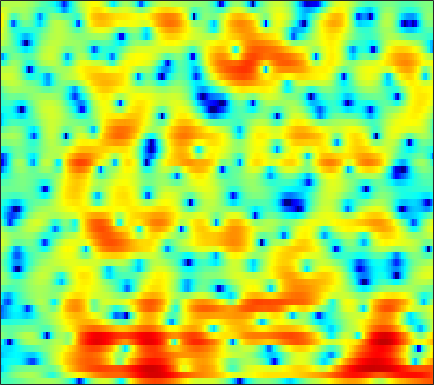

Data behind this chart, as committed beside it:
-2.752, -2.7625, -2.7108, -2.5802, -2.4231, -2.155, -1.842, -1.6214, -1.297, -0.94673, -0.59773, -0.32437, 0.014777, 0.35343, 0.58402, 0.85472, 1.0946, 1.2397, 1.3772, 1.5108, 1.5363, 1.5676, 1.529, 1.4289
-3.953, -3.478, -2.722, -1.937, -1.361, -0.6679, -0.02548, 0.3951, 0.878, 1.278, 1.583, 1.743, 1.893, 1.936, 1.883, 1.711, 1.394, 1.045, 0.4245, -0.3895, -1.398, -2.245, -3.353, -4.055
-8.302, -7.036, -5.512, -4.254, -3.465, -2.601, -1.947, -1.567, -1.132, -0.8517, -0.6554, -0.5504, -0.4554, -0.3808, -0.3238, -0.306, -0.3036, -0.3141, -0.3886, -0.5399, -0.7567, -0.9672, -1.203, -1.258
-6.608, -6.277, -5.853, -5.463, -5.255, -5.058, -5.014, -5.127, -5.466, -6.14, -7.183, -8.224, -10.1, -12.46, -14.1, -14, -11.24, -8.976, -6.383, -4.273, -2.535, -1.432, -0.1038, 1.083
-8.485, -7.821, -7.101, -6.589, -6.292, -6.007, -5.824, -5.819, -5.909, -6.165, -6.58, -6.913, -7.441, -7.917, -8.085, -7.853, -7.039, -6.143, -4.752, -3.295, -1.934, -0.9642, 0.2283, 1.348
-7.059, -7.139, -7.219, -7.203, -7.051, -6.619, -6.081, -5.602, -4.939, -4.323, -3.762, -3.418, -3.022, -2.662, -2.411, -2.076, -1.701, -1.412, -0.9695, -0.4673, 0.07208, 0.5037, 1.053, 1.607
-4.006, -5.866, -9.672, -17.21, -27.54, -13.09, -7.547, -5.009, -2.696, -1.005, 0.1633, 0.7864, 1.394, 1.701, 1.814, 1.798, 1.6, 1.348, 0.9359, 0.5504, 0.2147, 0.1428, 0.3993, 0.9312
0.662, -0.01285, -0.825, -1.372, -1.486, -1.277, -0.6864, -0.09956, 0.6837, 1.388, 1.919, 2.205, 2.395, 2.368, 2.214, 1.69, 0.7833, -0.1866, -2.118, -5.202, -10.86, -20.38, -12.97, -5.874
-0.8448, -1.085, -1.32, -1.474, -1.514, -1.475, -1.346, -1.217, -1.028, -0.8104, -0.6263, -0.5139, -0.3924, -0.376, -0.4416, -0.6284, -0.8981, -1.17, -1.591, -1.963, -2.175, -2.149, -1.786, -1.034
-4.372, -4.498, -4.562, -4.478, -4.359, -4.204, -4.056, -3.928, -3.796, -3.698, -3.599, -3.484, -3.284, -3.015, -2.779, -2.41, -2.023, -1.708, -1.304, -0.8825, -0.4481, -0.08243, 0.4908, 1.13
-11.81, -11.25, -9.732, -8.409, -7.596, -6.803, -6.38, -6.285, -6.43, -6.823, -7.418, -7.894, -8.121, -7.571, -6.709, -5.139, -3.641, -2.66, -1.555, -0.6501, 0.08446, 0.5414, 1.107, 1.657
-12.51, -11.61, -9.884, -8.282, -7.35, -6.356, -5.695, -5.461, -5.707, -6.631, -8.496, -11, -15.71, -13.88, -9.403, -5.216, -2.421, -1.007, 0.2786, 0.9641, 1.133, 0.9665, 0.417, -0.3603
-7.023, -9.268, -12.42, -13.97, -12.42, -9.237, -6.655, -5.226, -3.869, -3.025, -2.485, -2.171, -1.717, -1.056, -0.4053, 0.5095, 1.319, 1.809, 2.191, 2.155, 1.677, 0.9233, -0.7309, -3.262
-5.217, -6.827, -8.766, -9.553, -9.08, -7.589, -5.94, -4.824, -3.54, -2.489, -1.632, -1.066, -0.4356, 0.1409, 0.5405, 0.9974, 1.32, 1.501, 1.616, 1.581, 1.389, 1.165, 0.8103, 0.504
-1, -1.605, -2.273, -2.704, -2.846, -2.811, -2.563, -2.287, -1.833, -1.325, -0.7922, -0.3858, 0.1301, 0.6162, 0.9259, 1.272, 1.537, 1.671, 1.729, 1.661, 1.468, 1.252, 0.8927, 0.4753
1.414, 0.877, 0.189, -0.4465, -0.8673, -1.305, -1.567, -1.617, -1.496, -1.173, -0.6892, -0.2586, 0.3691, 0.9686, 1.386, 1.855, 2.223, 2.394, 2.493, 2.411, 2.132, 1.778, 1.069, 0.04894
1.913, 1.158, 0.01001, -1.304, -2.366, -3.83, -5.146, -5.794, -5.87, -5.019, -3.676, -2.598, -1.235, -0.03532, 0.7425, 1.618, 2.281, 2.64, 2.961, 3.076, 2.975, 2.747, 2.21, 1.378
0.5099, -0.4719, -2.066, -4.057, -5.907, -9.122, -14.06, -20.91, -23.47, -13.66, -9.075, -6.736, -4.356, -2.545, -1.436, -0.2307, 0.721, 1.286, 1.864, 2.251, 2.488, 2.562, 2.55, 2.432
-0.319, -1.3, -2.84, -4.609, -6.025, -7.92, -9.551, -10.33, -10.5, -9.677, -8.217, -6.966, -5.318, -3.812, -2.827, -1.721, -0.8053, -0.219, 0.4103, 0.9323, 1.365, 1.655, 2.004, 2.321
0.6461, -0.3223, -1.925, -3.906, -5.674, -8.377, -11.32, -13.02, -12.95, -10.75, -8.325, -6.739, -4.96, -3.569, -2.762, -1.963, -1.41, -1.116, -0.8214, -0.5232, -0.1431, 0.2333, 0.8566, 1.569
2.876, 2.066, 0.6737, -1.104, -2.755, -5.454, -8.67, -10.73, -10.53, -7.953, -5.506, -4.079, -2.72, -1.854, -1.521, -1.461, -1.858, -2.486, -3.62, -4.847, -5.322, -4.73, -2.983, -0.9987
3.76, 3.243, 2.421, 1.485, 0.7556, -0.1659, -0.9014, -1.26, -1.409, -1.221, -0.8488, -0.5666, -0.2937, -0.2697, -0.4648, -1.087, -2.269, -3.608, -6.261, -10.52, -15.2, -12.67, -7.632, -4.253
3.125, 2.644, 1.993, 1.384, 1.001, 0.6127, 0.4133, 0.3745, 0.4498, 0.6348, 0.8615, 1.011, 1.133, 1.08, 0.9206, 0.4757, -0.2316, -0.8952, -1.965, -2.998, -3.78, -4.109, -4.241, -4.094
1.752, 0.8494, -0.3611, -1.347, -1.794, -1.88, -1.478, -0.9531, -0.1319, 0.6936, 1.444, 1.937, 2.451, 2.805, 2.927, 2.906, 2.683, 2.346, 1.729, 0.877, -0.2539, -1.332, -3.231, -5.995
-1.694, -3.688, -7.25, -12.29, -15.84, -13.04, -8.812, -6.494, -4.059, -2.108, -0.4709, 0.5742, 1.752, 2.664, 3.166, 3.628, 3.827, 3.811, 3.577, 3.05, 2.225, 1.375, -0.08284, -1.903
-4.725, -6.477, -9.295, -12.26, -13.91, -14.51, -13.8, -12.69, -10.55, -7.926, -5.379, -3.683, -1.778, -0.2889, 0.6017, 1.498, 2.105, 2.404, 2.594, 2.612, 2.471, 2.3, 2.009, 1.738
-5.026, -6.057, -7.718, -9.735, -11.57, -14.85, -20.72, -31.88, -19.79, -12.73, -8.603, -6.39, -4.15, -2.468, -1.493, -0.5115, 0.2013, 0.5912, 0.974, 1.263, 1.502, 1.673, 1.919, 2.204
-3.585, -4.094, -4.931, -5.93, -6.738, -7.782, -8.544, -8.691, -8.165, -6.979, -5.569, -4.553, -3.379, -2.466, -1.956, -1.48, -1.2, -1.087, -0.9774, -0.8527, -0.59, -0.2734, 0.3318, 1.088
-1.694, -1.83, -2.076, -2.348, -2.556, -2.773, -2.878, -2.867, -2.715, -2.442, -2.113, -1.883, -1.652, -1.585, -1.682, -2.023, -2.656, -3.321, -4.437, -5.574, -6.08, -5.587, -3.953, -1.906
-1.048, -1.004, -0.9549, -0.9075, -0.8676, -0.8076, -0.7301, -0.6636, -0.5716, -0.5084, -0.496, -0.5468, -0.7207, -1.06, -1.466, -2.271, -3.485, -4.799, -7.374, -11.69, -19.67, -16.52, -8.932, -4.543
-2.308, -2.174, -1.917, -1.61, -1.353, -1.02, -0.7258, -0.5377, -0.3575, -0.2607, -0.2669, -0.3381, -0.5415, -0.8672, -1.19, -1.756, -2.466, -3.078, -3.91, -4.611, -4.836, -4.52, -3.53, -2.15
-5.428, -5.062, -4.31, -3.412, -2.737, -1.895, -1.19, -0.7768, -0.3849, -0.1705, -0.1252, -0.1841, -0.3581, -0.6047, -0.803, -1.034, -1.218, -1.3, -1.361, -1.341, -1.23, -1.079, -0.7933, -0.4245
-12.65, -10.48, -7.728, -5.308, -3.742, -2.014, -0.6784, 0.04876, 0.6732, 0.9067, 0.7869, 0.4813, -0.09963, -0.7348, -1.119, -1.246, -0.9069, -0.4565, 0.2037, 0.787, 1.152, 1.237, 1.068, 0.4995
-18.5, -16.69, -12.1, -7.494, -4.774, -2.021, -0.1157, 0.8473, 1.549, 1.639, 1.066, 0.1677, -1.81, -5.052, -8.523, -10.51, -5.797, -2.817, -0.1084, 1.637, 2.617, 2.94, 2.799, 1.939
-13.99, -14.35, -11.37, -7.754, -5.547, -3.271, -1.708, -0.9296, -0.3839, -0.3718, -0.8728, -1.587, -3.002, -4.825, -6.129, -6.538, -5.01, -3.368, -1.395, 0.1278, 1.186, 1.705, 2.056, 2.099
-4.273, -4.312, -3.926, -3.207, -2.578, -1.79, -1.165, -0.8665, -0.6895, -0.795, -1.132, -1.506, -2.1, -2.622, -2.845, -2.825, -2.42, -1.893, -1.01, -0.1182, 0.6836, 1.171, 1.667, 1.972
-0.1207, -0.1159, -0.003368, 0.1875, 0.3477, 0.5275, 0.6063, 0.5653, 0.3412, -0.08317, -0.7239, -1.325, -2.217, -3.078, -3.542, -3.735, -3.262, -2.558, -1.375, -0.1896, 0.8481, 1.459, 2.03, 2.294
0.978, 1.139, 1.378, 1.599, 1.72, 1.789, 1.705, 1.531, 1.095, 0.399, -0.639, -1.717, -3.675, -6.623, -9.921, -14.52, -10.42, -6.575, -2.985, -0.525, 1.17, 2.061, 2.794, 3.062
-2.265, -1.623, -0.8419, -0.2302, 0.09139, 0.3299, 0.3619, 0.2497, -0.06741, -0.5997, -1.37, -2.13, -3.437, -5.035, -6.229, -6.986, -5.787, -4.125, -1.847, 0.08437, 1.527, 2.323, 3.013, 3.304
-8.121, -6.24, -4.514, -3.417, -2.923, -2.571, -2.498, -2.584, -2.784, -3.006, -3.167, -3.208, -3.182, -3.014, -2.768, -2.257, -1.482, -0.765, 0.2441, 1.239, 2.086, 2.587, 3.053, 3.287
-8.09, -6.811, -5.591, -4.889, -4.687, -4.814, -5.38, -6.027, -6.98, -7.586, -7.32, -6.54, -5.117, -3.64, -2.612, -1.359, -0.2604, 0.496, 1.403, 2.155, 2.766, 3.11, 3.417, 3.553
-5.165, -4.783, -4.412, -4.338, -4.537, -5.291, -6.756, -8.538, -12.6, -22.71, -19.55, -12.28, -7.367, -4.333, -2.672, -0.9341, 0.4016, 1.204, 2.072, 2.724, 3.202, 3.454, 3.649, 3.674
-3.797, -3.376, -2.977, -2.83, -2.924, -3.336, -4.069, -4.8, -5.861, -6.519, -6.186, -5.291, -3.731, -2.172, -1.125, 0.05188, 1.005, 1.573, 2.159, 2.602, 2.896, 3.034, 3.106, 3.038
-3.397, -2.501, -1.639, -1.096, -0.8725, -0.756, -0.8166, -0.9199, -1.053, -1.109, -0.9991, -0.815, -0.4424, 0.004739, 0.3478, 0.7437, 1.055, 1.231, 1.39, 1.489, 1.533, 1.536, 1.514, 1.463
-1.788, -0.7897, 0.1879, 0.8398, 1.163, 1.4, 1.463, 1.427, 1.317, 1.165, 1.003, 0.8961, 0.7712, 0.6544, 0.5534, 0.3924, 0.1533, -0.0793, -0.4661, -0.95, -1.38, -1.587, -1.598, -1.322
1.232, 1.758, 2.3, 2.664, 2.818, 2.856, 2.732, 2.53, 2.122, 1.603, 1.004, 0.5494, -0.03059, -0.527, -0.8456, -1.229, -1.701, -2.24, -3.351, -5.066, -7.51, -9.373, -9.557, -6.899
3.171, 3.282, 3.403, 3.458, 3.419, 3.243, 2.863, 2.419, 1.569, 0.4003, -1.083, -2.365, -4.018, -5.007, -5.038, -4.53, -4.012, -3.927, -4.432, -5.73, -8.041, -10.09, -10.24, -6.98
2.553, 2.397, 2.402, 2.524, 2.6, 2.566, 2.244, 1.77, 0.7602, -0.8307, -3.261, -5.949, -11.99, -33.7, -14.67, -8.007, -4.881, -3.481, -2.349, -1.848, -1.613, -1.44, -1.045, -0.449
-3.307, -3.755, -2.547, -0.8689, 0.1077, 0.9042, 1.16, 1.034, 0.4926, -0.4266, -1.627, -2.636, -3.849, -4.356, -4.001, -2.942, -1.597, -0.6516, 0.4504, 1.246, 1.841, 2.169, 2.471, 2.625
-9.277, -10.32, -6.207, -3.147, -1.749, -0.7377, -0.3555, -0.3898, -0.7384, -1.272, -1.825, -2.153, -2.357, -2.175, -1.809, -1.061, -0.1434, 0.5635, 1.448, 2.217, 2.829, 3.156, 3.392, 3.398
0.1685, -0.3981, -0.7497, -0.841, -0.9079, -1.155, -1.686, -2.29, -3.37, -4.685, -6.039, -6.748, -6.796, -5.812, -4.727, -3.108, -1.6, -0.5961, 0.5426, 1.51, 2.254, 2.67, 3.036, 3.161
2.878, 2.196, 1.306, 0.417, -0.2926, -1.327, -2.599, -3.757, -5.754, -8.613, -13.29, -20.14, -23.28, -12.68, -9.009, -5.771, -3.493, -2.171, -0.7643, 0.3582, 1.231, 1.752, 2.284, 2.624
3.956, 3.1, 1.892, 0.6313, -0.3284, -1.618, -2.881, -3.847, -5.19, -6.647, -8.059, -8.823, -8.833, -7.785, -6.635, -5.063, -3.692, -2.757, -1.631, -0.6674, 0.1963, 0.7726, 1.425, 1.946
4.848, 3.701, 1.955, 0.035, -1.407, -3.058, -4.062, -4.377, -4.402, -4.285, -4.176, -4.121, -4.02, -3.882, -3.747, -3.612, -3.442, -3.236, -2.729, -1.98, -1.015, -0.2575, 0.6785, 1.453
6.163, 4.753, 2.349, -0.9648, -4.457, -11.79, -13.54, -8.403, -4.558, -2.495, -1.399, -0.9842, -0.9126, -1.28, -1.883, -3.166, -4.978, -6.585, -7.832, -6.27, -3.607, -1.853, -0.04254, 1.204
6.101, 5.114, 3.472, 1.436, -0.2521, -2.211, -2.782, -2.202, -0.9373, 0.1321, 0.7754, 0.96, 0.7936, 0.1072, -0.7916, -2.608, -5.437, -8.382, -11.58, -8.823, -5.058, -3.055, -1.263, -0.2195
3.861, 3.641, 3.187, 2.632, 2.212, 1.763, 1.501, 1.458, 1.522, 1.624, 1.646, 1.54, 1.235, 0.6831, 0.1308, -0.7823, -1.763, -2.426, -3.038, -3.124, -2.89, -2.647, -2.43, -2.506
1.458, 1.847, 2.144, 2.268, 2.289, 2.271, 2.25, 2.242, 2.228, 2.194, 2.102, 1.976, 1.705, 1.329, 0.9639, 0.4041, -0.2046, -0.6608, -1.246, -1.779, -2.274, -2.649, -3.206, -3.89
